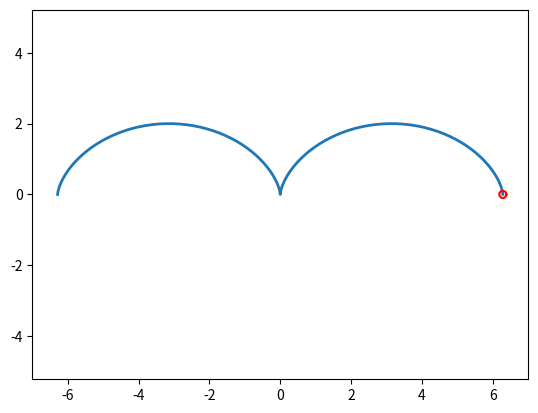
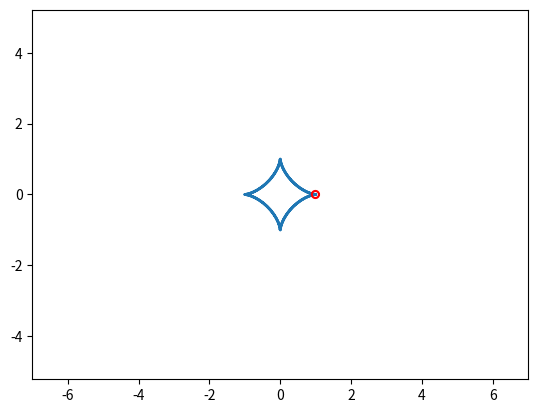

Write Python code to recreate these figures, in order.
import numpy as np
import matplotlib.pyplot as plt
from matplotlib.animation import FuncAnimation
 
fig, ax = plt.subplots() 
 
line, = plt.plot([], [], '-', lw=2)
 
xdata, ydata = [], [] 

edge = 7
plt.axis('equal')
ax.set_xlim(-edge, edge)
ax.set_ylim(-edge, edge)

ball, = plt.plot([], [], '-', color='r', label='Ball')

def circle_move(t):
    R = 1
    x0 = R*(t-np.sin(t))
    y0 = R*(1-np.cos(t))
    alpha = np.arange(0, 2*np.pi, 0.1)
    R = 0.1
    x = x0 + R*np.cos(alpha)
    y = y0 + R*np.sin(alpha)
    return x, y

def line_move(t):
    R = 1
    xdata.append(R*(t-np.sin(t)))
    ydata.append(R*(1-np.cos(t)))
    return xdata, ydata

def update(i):
    line.set_data(line_move(t=i)) 
    ball.set_data(circle_move(t=i))
    return line, ball
 
ani = FuncAnimation(fig, update, frames=np.arange(-2*np.pi, 2*np.pi, 0.1), interval=100)            
 


#ani = FuncAnimation(fig, animate, frames=np.arange(-2*np.pi, 2*np.pi, 0.1), interval=100)   


ani.save('anim1.gif')


fig, ax = plt.subplots() 
 
line, = plt.plot([], [], '-', lw=2)
 
xdata, ydata = [], [] 



edge = 7
plt.axis('equal')
ax.set_xlim(-edge, edge)
ax.set_ylim(-edge, edge)

ball, = plt.plot([], [], '-', color='r', label='Ball')

def circle_move(t):
    R = 1
    x0 = R*np.cos(t)**3
    y0 = R*np.sin(t)**3
    alpha = np.arange(0, 2*np.pi, 0.1)
    R = 0.1
    x = x0 + R*np.cos(alpha)
    y = y0 + R*np.sin(alpha)
    return x, y

def line_move(t):
    R = 1
    xdata.append(R*np.cos(t)**3)
    ydata.append(R*np.sin(t)**3)
    return xdata, ydata

def update(i):
    line.set_data(line_move(t=i)) 
    ball.set_data(circle_move(t=i))
    return line, ball
 
ani = FuncAnimation(fig, update, frames=np.arange(-2*np.pi, 2*np.pi, 0.1), interval=100)            
 


#ani = FuncAnimation(fig, animate, frames=np.arange(-2*np.pi, 2*np.pi, 0.1), interval=100)   


ani.save('anim2.gif')